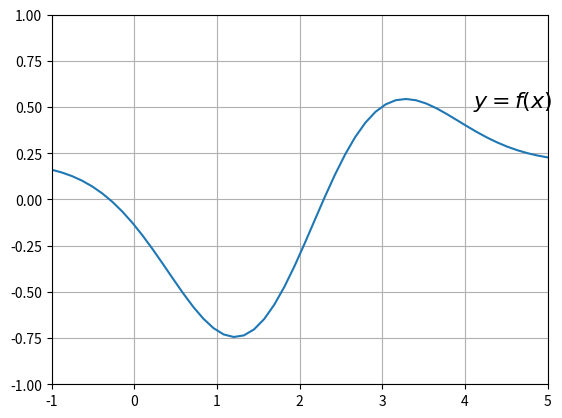

This chart was generated by the following Python code:
# -*- coding: utf-8 -*-
"""
Created on Wed Oct  6 08:54:21 2021

@author: Me
"""
import matplotlib.pyplot as plt
import numpy as np

def ExpoFunc():
    x=np.linspace(-2,7) #Skapar en lista med x-värden
    y=(x-2.5)*np.exp(-0.5*(x-2)**2)+0.2 #Beräknar motsvarande funktionsvärden y=f(x)
    
    plt.plot(x,y)
    plt.text(4.1,0.5, "$y=f(x)$",fontsize=16) #Text vid grafen
    plt.axis([-2,7,-1,1]) #Anger gränser för x och y i fönstret
    plt.grid() #Aktiverar rutnät
    
#ExpoFunc()

#lambda func _ uppgift_1 >>LAb_1
f_X = lambda x:(x-2.5)*np.exp(-0.5*(x-2)**2)+0.2 #corresponding valuesto func y = f (x)
def uppgift_1(f_X):
    x=np.linspace(-1,5) # a list of x-value
        
    plt.plot(x,f_X(x)) 
    plt.text(4.1,0.5, "$y=f(x)$",fontsize=16) 
    plt.axis([-1,5,-1,1]) 
    plt.grid() #Aktiverar rutnät
uppgift_1(f_X)  

# the interval halving method is called :"Bisection method"
#uppgift_2

def intervall_halverings_metoden(f,a,b):
    fa = f(a)
    fb = f(b)
    
    if fa*fb > 0:
        print("f(a) and f(b) must have different signs")
        return None
    
    for _ in range(100):
        
        m = (a + b) /2
        fm =f(m)
        
        if fm == 0:
            #return m            
            break
        
        if fa*fm > 0:
            a = m
            fa = fm
            
        if fb*fm > 0:
            b = m
            fb = fm
            
    return m        
 
LampdaFunc = lambda x:(x-2.5)*np.exp(-0.5*(x-2)**2)+0.2 #corresponding valuesto func y = f (x)
x = intervall_halverings_metoden(LampdaFunc,-1,0)
#print("Solution Found: {} ".format(x))

####################################################################################################
#uppgift_3
"""
def min_bisect(f,a,b):
    fa = f(a)
    fb = f(b)
    
    if fa*fb > 0:
        print("f(a) and f(b) must have different signs")
        return None
    
    for _ in range(100):
        
        m = (a + b) /2
        fm =f(m)
        
        if fm == 0:
            #return m            
            break
        
        if fa*fm > 0:
            a = m
            fa = fm
            
        if fb*fm > 0:
            b = m
            fb = fm
            
    return m        
 
my_y = lambda x:(x-2.5)*np.exp(-0.5*(x-2)**2)+0.2 #corresponding valuesto func y = f (x)
x_3 = min_bisect(my_y,-1,0)
#print("Solution Found: {} ".format(x_3))
"""
####################################################################################################
####################################################################################################
#uppgift_4

def min_bisect(f,a,b,tolerance = 1e-10):
    fa = f(a)
    if abs(fa) < tolerance:
        return a
    
    fb = f(b)
    if abs(fb) < tolerance:
        return b
    
    
    if fa*fb > 0:
        print("f(a) and f(b) must have different signs")
        return None
    
    for _ in range(100):
        
        m = (a + b) /2
        fm =f(m)
        
        if abs(b - a) < tolerance:
            break
        
        if abs(fm) < tolerance: #fm == 0:
            #return m            
            break
        
        if fa*fm > 0:
            a = m
            fa = fm
            
        if fb*fm > 0:
            b = m
            fb = fm
            
    return m        
 
y = lambda x:(x-2.5)*np.exp(-0.5*(x-2)**2)+0.2 #corresponding valuesto func y = f (x)
_x_ = min_bisect(y,-1,0)
print("Solution Found: x = {}, f(x) = {} ".format(round(_x_,5),round(y(_x_), 5) ))

####################################################################################################